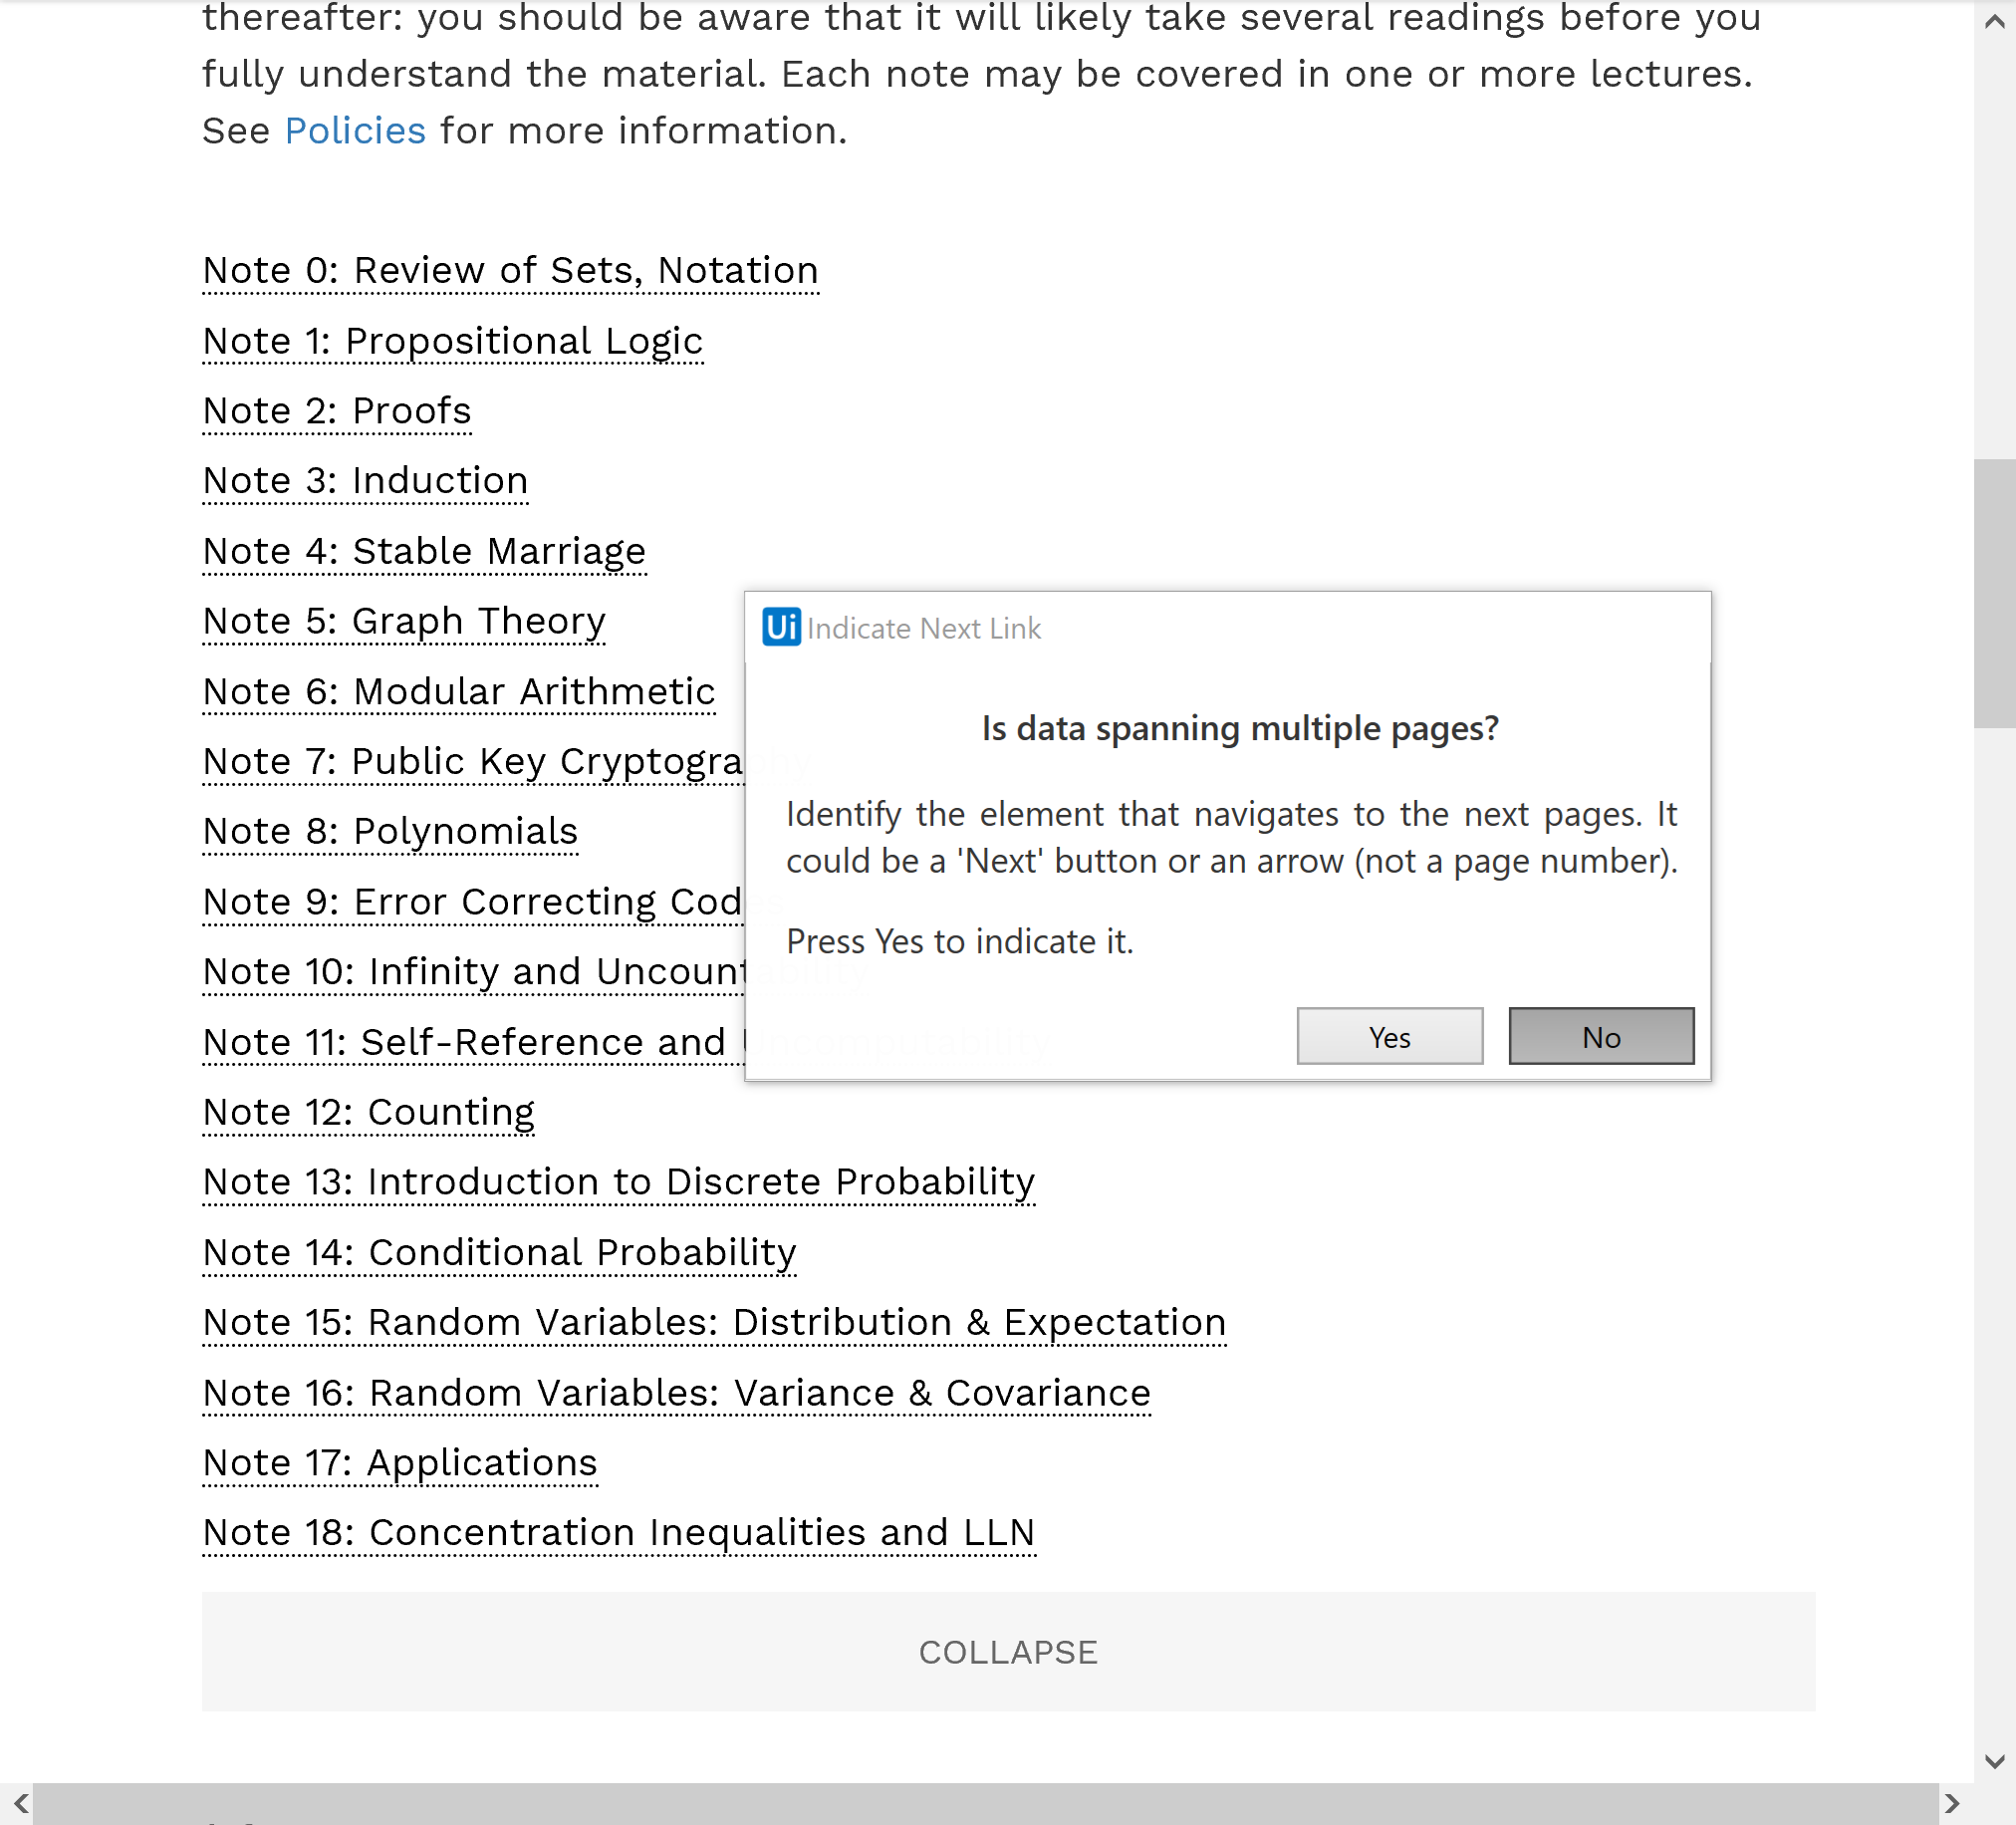
Workflow: Main

Step 1: Attach Browser 'CS70 Page' in window 'CS 70'

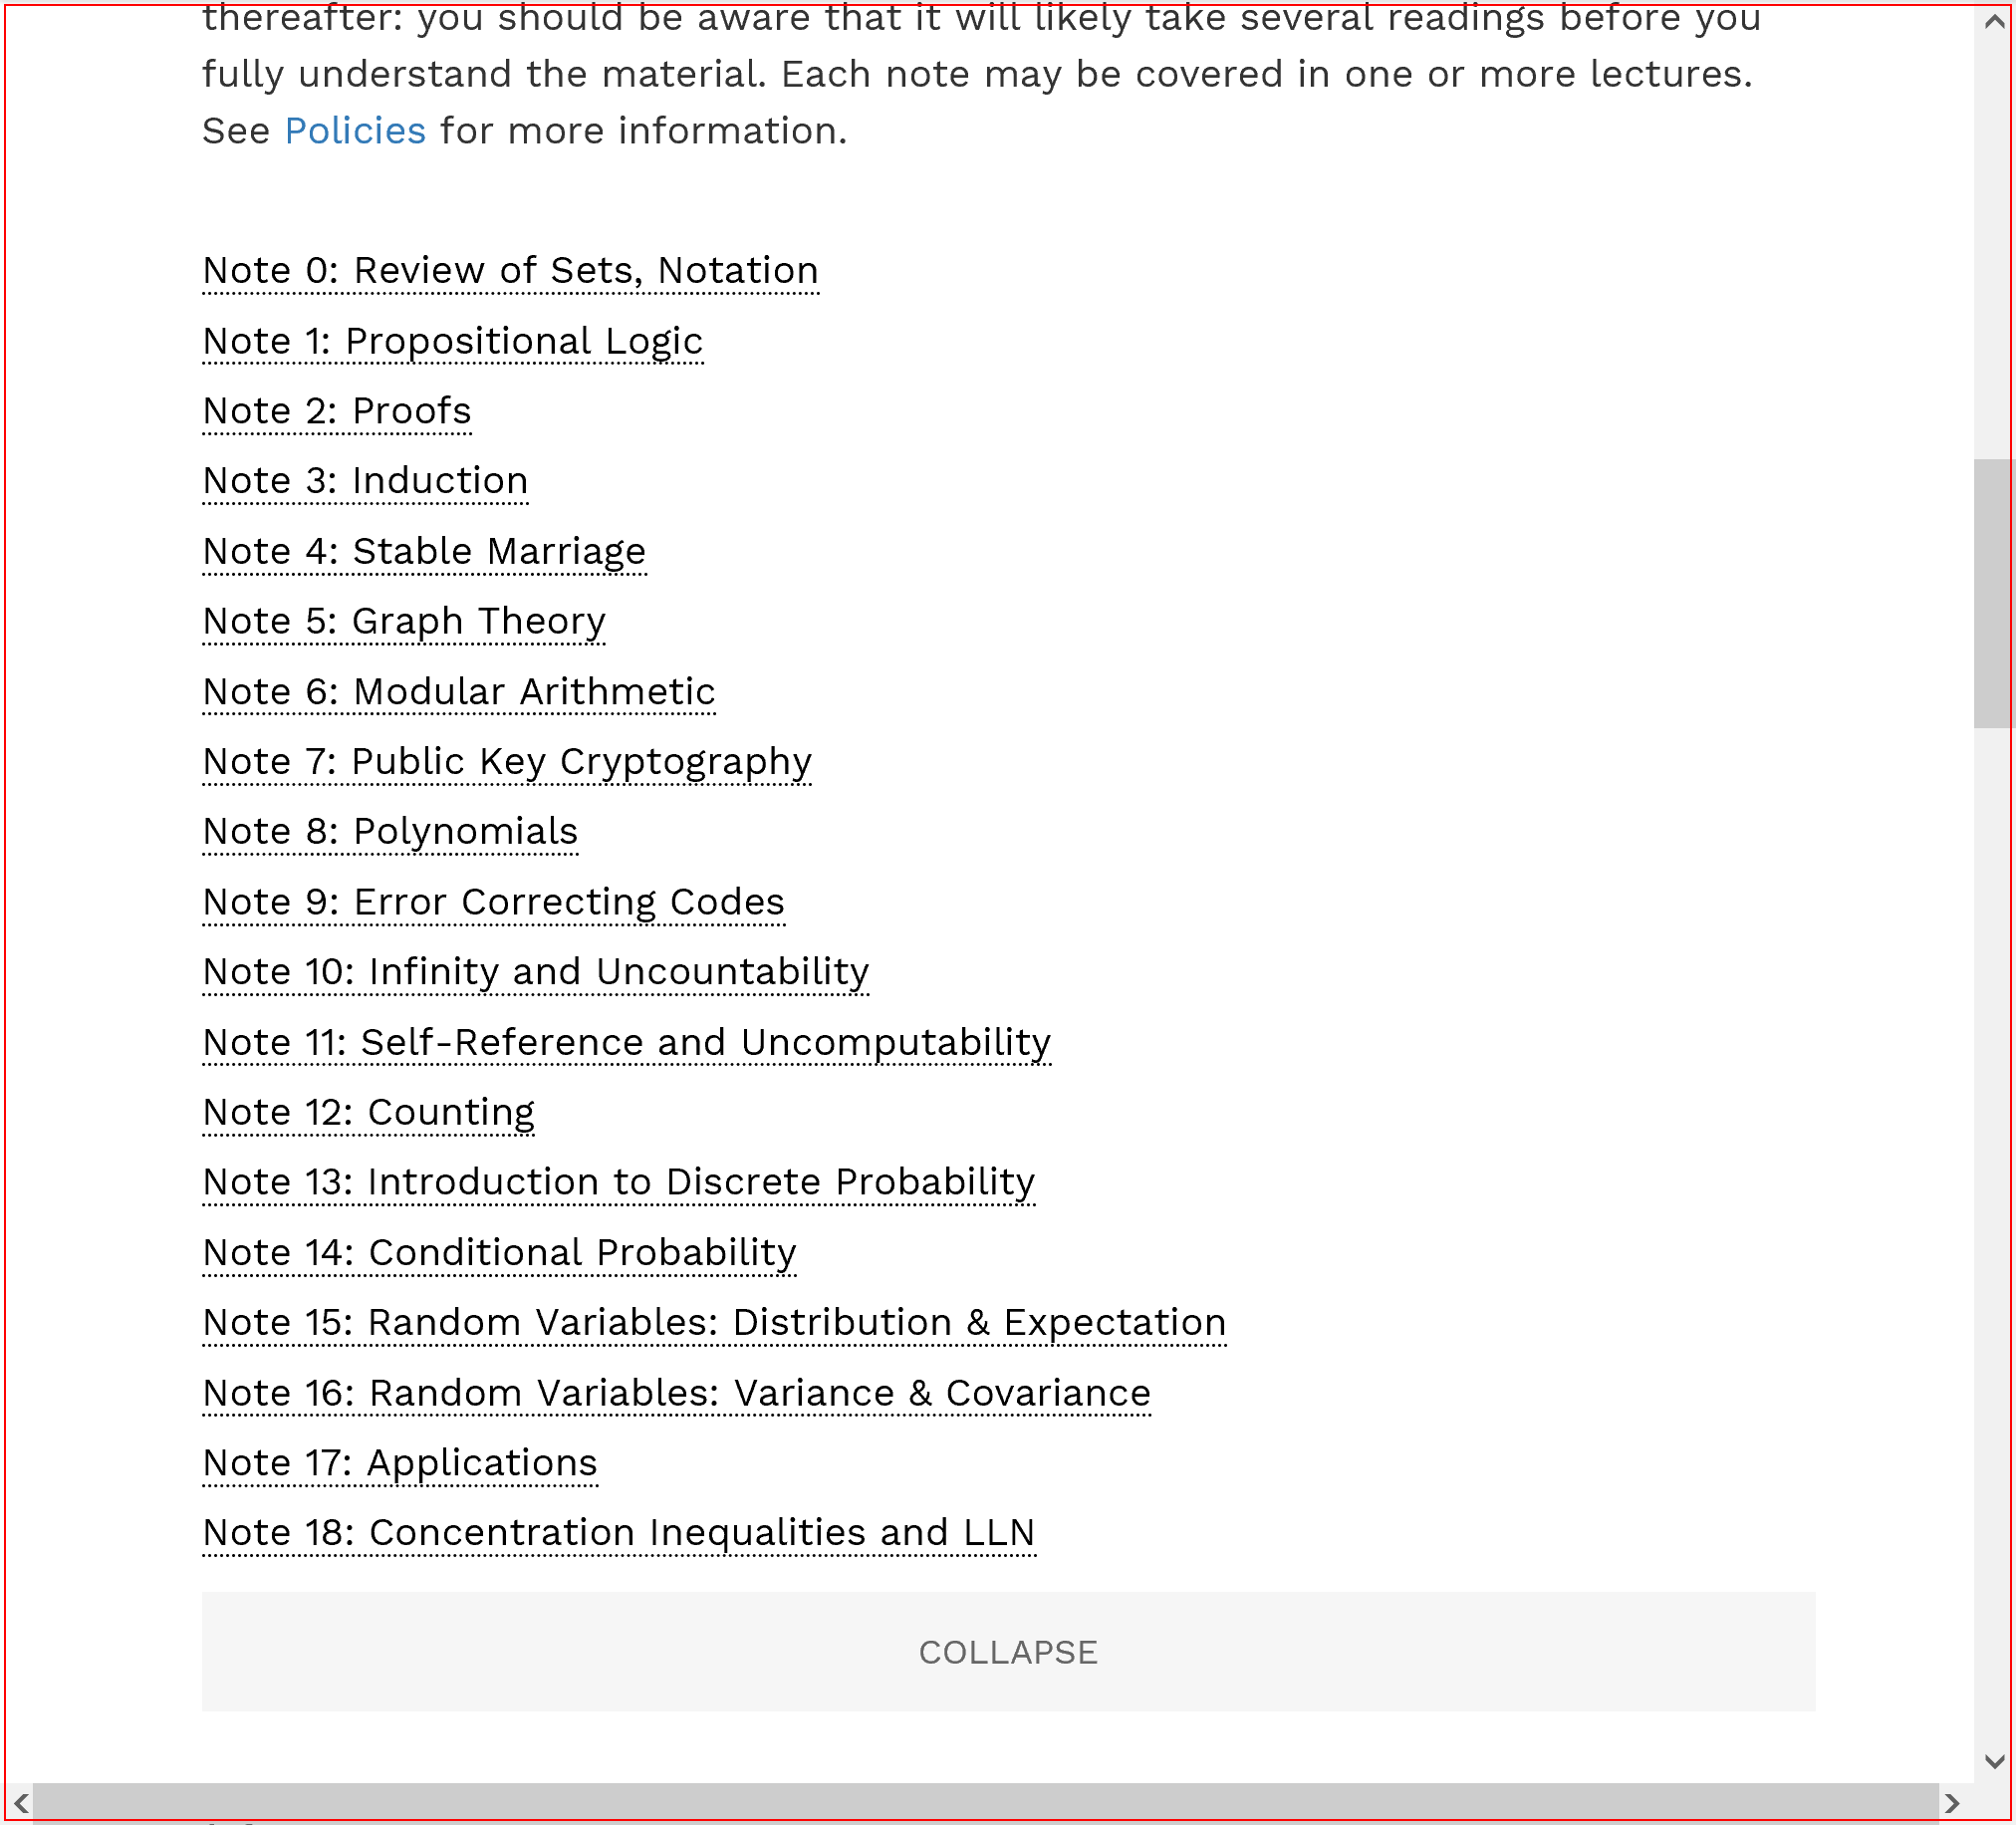
Step 2: get-text from the main